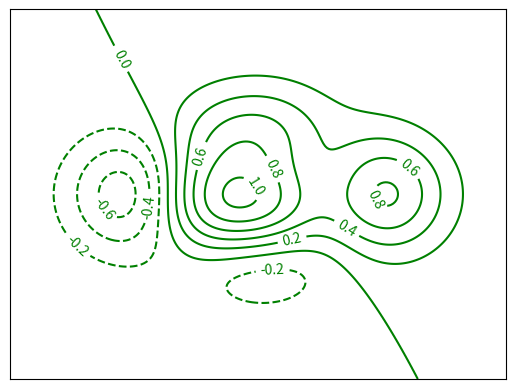

Here is the Python script that generated this plot:
import matplotlib.pyplot as plt
import numpy as np

# 定义等高线高度函数
def f(x, y):
    return (1 - x / 2 + x ** 5 + y ** 3) * np.exp(- x ** 2 - y ** 2)

# 定义x, y向量
n = 256
x = np.linspace(-3, 3, n)
y = np.linspace(-3, 3, n)

# 生成网格数据
X, Y = np.meshgrid(x, y)
print('X.shape: ', X.shape)

# 填充等高线的颜色, 8是等高线分为几部分
# plt.contourf(X, Y, f(X, Y), 8, alpha = 0.75, cmap = plt.cm.hot)

# 绘制等高线
C = plt.contour(X, Y, f(X, Y), 8, colors = 'green', linewidth = 0.5)
# 绘制等高线数据
plt.clabel(C, inline = True, fontsize = 10)

# 去除坐标轴
plt.xticks(())
plt.yticks(())
plt.show()